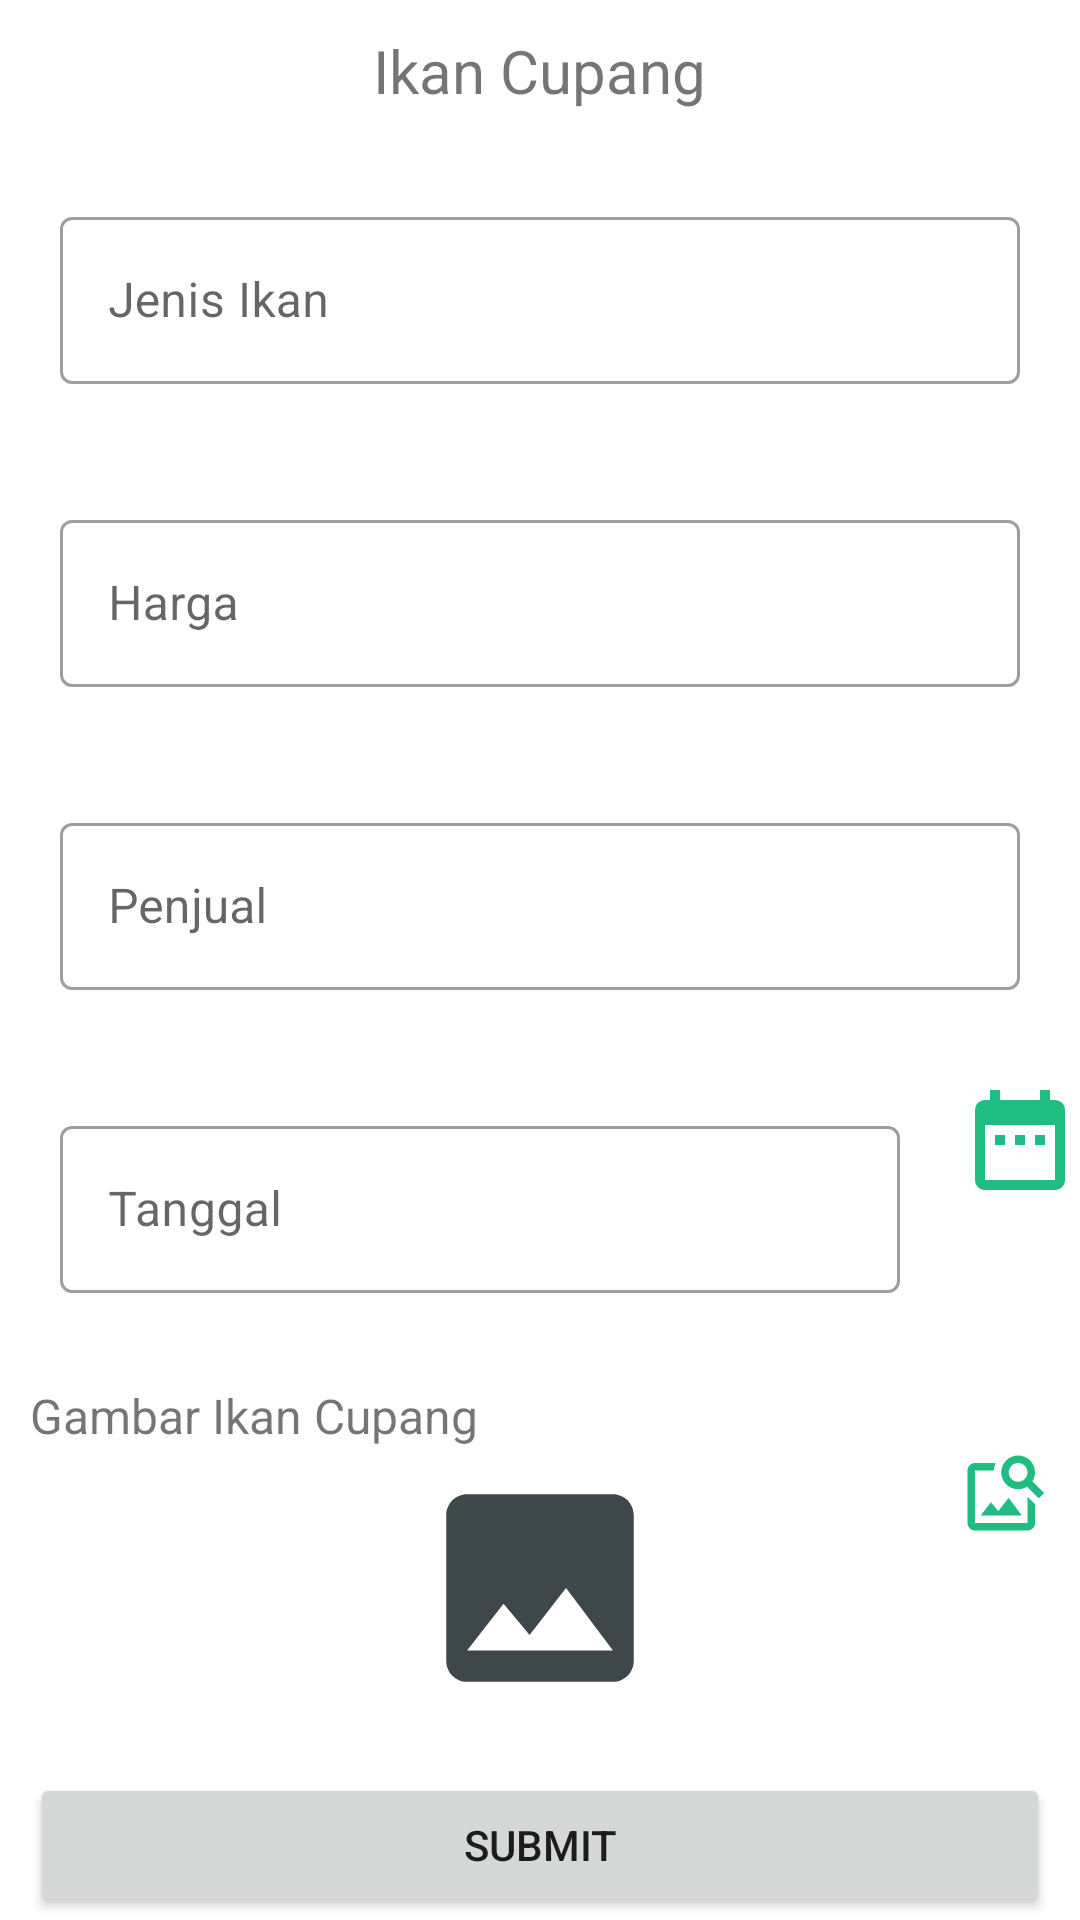

Write the Android layout XML for this screen, with the resource values it uses.
<!-- AndroidManifest.xml: application theme Theme.IkanCupangApp -->
<!-- res/layout/activity_edit_fish.xml -->
<?xml version="1.0" encoding="utf-8"?>
<ScrollView style="@style/size_1">

    <RelativeLayout xmlns:android="http://schemas.android.com/apk/res/android"
        xmlns:app="http://schemas.android.com/apk/res-auto"
        xmlns:tools="http://schemas.android.com/tools"
        style="@style/size_1"
        tools:context=".ui.fish.EditFishActivity">

        <ProgressBar
            android:id="@+id/progress_fish"
            style="@style/Widget.AppCompat.ProgressBar"
            android:layout_width="wrap_content"
            android:layout_height="wrap_content"
            android:layout_below="@+id/title"
            android:layout_centerHorizontal="true"
            android:layout_marginTop="10dp"
            android:visibility="gone" />

        <TextView
            android:id="@+id/title"
            style="@style/size_2"
            android:layout_centerHorizontal="true"
            android:layout_marginTop="10dp"
            android:text="@string/ikan_cupang"
            android:textSize="20sp" />

        <com.google.android.material.textfield.TextInputLayout
            android:id="@+id/inpt_layout1"
            style="@style/Widget.MaterialComponents.TextInputLayout.OutlinedBox"
            android:layout_width="match_parent"
            android:layout_height="wrap_content"
            android:layout_below="@id/title"
            android:layout_marginLeft="10dp"
            android:layout_marginTop="20dp"
            android:layout_marginRight="10dp"
            android:hint="@string/jenis_ikan"
            android:padding="10dp">

            <com.google.android.material.textfield.TextInputEditText
                android:id="@+id/jenis_fish"
                style="@style/size_3"
                android:inputType="text" />
        </com.google.android.material.textfield.TextInputLayout>

        <com.google.android.material.textfield.TextInputLayout
            android:id="@+id/inpt_layout2"
            style="@style/Widget.MaterialComponents.TextInputLayout.OutlinedBox"
            android:layout_width="match_parent"
            android:layout_height="wrap_content"
            android:layout_below="@id/inpt_layout1"
            android:layout_marginLeft="10dp"
            android:layout_marginTop="20dp"
            android:layout_marginRight="10dp"
            android:hint="@string/harga"
            android:padding="10dp">

            <com.google.android.material.textfield.TextInputEditText
                android:id="@+id/price_fish"
                style="@style/size_3"
                android:inputType="numberDecimal" />
        </com.google.android.material.textfield.TextInputLayout>

        <com.google.android.material.textfield.TextInputLayout
            android:id="@+id/inpt_layout3"
            style="@style/Widget.MaterialComponents.TextInputLayout.OutlinedBox"
            android:layout_width="match_parent"
            android:layout_height="wrap_content"
            android:layout_below="@id/inpt_layout2"
            android:layout_marginLeft="10dp"
            android:layout_marginTop="20dp"
            android:layout_marginRight="10dp"
            android:hint="@string/penjual"
            android:padding="10dp">

            <com.google.android.material.textfield.TextInputEditText
                android:id="@+id/seller_fish"
                style="@style/size_3"
                android:inputType="text" />
        </com.google.android.material.textfield.TextInputLayout>

        <com.google.android.material.textfield.TextInputLayout
            android:id="@+id/inpt_layout4"
            style="@style/Widget.MaterialComponents.TextInputLayout.OutlinedBox"
            android:layout_width="match_parent"
            android:layout_height="wrap_content"
            android:layout_below="@id/inpt_layout3"
            android:layout_alignParentLeft="true"
            android:layout_marginLeft="10dp"
            android:layout_marginTop="20dp"
            android:layout_marginRight="10dp"
            android:layout_toLeftOf="@+id/img_selectedDate"
            android:hint="@string/tanggal"
            android:padding="10dp">

            <com.google.android.material.textfield.TextInputEditText
                android:id="@+id/purchaeDate"
                style="@style/size_3"
                android:enabled="false"
                android:inputType="date" />
        </com.google.android.material.textfield.TextInputLayout>

        <ImageView
            android:id="@+id/img_selectedDate"
            android:layout_width="40dp"
            android:layout_height="40dp"
            android:layout_below="@+id/inpt_layout3"
            android:layout_alignParentEnd="true"
            style="@style/size_icon"
            android:layout_marginTop="20dp"
            android:src="@drawable/icon_date" />

        <TextView
            android:id="@+id/txt_imgfish"
            style="@style/size_2"
            android:layout_below="@+id/inpt_layout4"
            android:layout_marginLeft="10dp"
            android:layout_marginTop="20dp"
            android:text="@string/gambar_ikan_cupang"
            android:textSize="16sp" />

        <ImageView
            android:id="@id/img_fish"
            android:layout_width="512px"
            android:layout_height="250px"
            android:layout_below="@+id/txt_imgfish"
            android:layout_centerHorizontal="true"
            android:layout_marginLeft="10dp"
            android:layout_marginTop="5dp"
            android:src="@drawable/icon_image" />

        <ImageView
            android:id="@+id/image_searchfish"
            android:layout_below="@+id/txt_imgfish"
            android:layout_alignParentEnd="true"
            android:layout_marginRight="10dp"
            android:src="@drawable/icon_searchimage"
            style="@style/size_icon" />


        <Button
            android:id="@+id/btn_updatefish"
            android:layout_below="@+id/img_fish"
            android:layout_marginRight="10dp"
            android:layout_marginLeft="10dp"
            android:layout_marginTop="20dp"
            android:text="@string/submit"
            style="@style/size_3"/>

    </RelativeLayout>

</ScrollView>
<!-- resources referenced by this layout -->
<resources>
  <!-- drawable icon_date (drawable) -->
  <vector android:height="24dp" android:tint="#1FBD81"
      android:viewportHeight="24" android:viewportWidth="24"
      android:width="24dp" xmlns:android="http://schemas.android.com/apk/res/android">
      <path android:fillColor="@android:color/white" android:pathData="M9,11L7,11v2h2v-2zM13,11h-2v2h2v-2zM17,11h-2v2h2v-2zM19,4h-1L18,2h-2v2L8,4L8,2L6,2v2L5,4c-1.11,0 -1.99,0.9 -1.99,2L3,20c0,1.1 0.89,2 2,2h14c1.1,0 2,-0.9 2,-2L21,6c0,-1.1 -0.9,-2 -2,-2zM19,20L5,20L5,9h14v11z"/>
  </vector>
  <!-- drawable icon_image (drawable) -->
  <vector android:height="24dp" android:tint="#3E474A"
      android:viewportHeight="24" android:viewportWidth="24"
      android:width="24dp" xmlns:android="http://schemas.android.com/apk/res/android">
      <path android:fillColor="@android:color/white" android:pathData="M21,19V5c0,-1.1 -0.9,-2 -2,-2H5c-1.1,0 -2,0.9 -2,2v14c0,1.1 0.9,2 2,2h14c1.1,0 2,-0.9 2,-2zM8.5,13.5l2.5,3.01L14.5,12l4.5,6H5l3.5,-4.5z"/>
  </vector>
  <!-- drawable icon_searchimage (drawable) -->
  <vector android:height="24dp" android:tint="#1FBD81"
      android:viewportHeight="24" android:viewportWidth="24"
      android:width="24dp" xmlns:android="http://schemas.android.com/apk/res/android">
      <path android:fillColor="@android:color/white" android:pathData="M18,13v7L4,20L4,6h5.02c0.05,-0.71 0.22,-1.38 0.48,-2L4,4c-1.1,0 -2,0.9 -2,2v14c0,1.1 0.9,2 2,2h14c1.1,0 2,-0.9 2,-2v-5l-2,-2zM16.5,18h-11l2.75,-3.53 1.96,2.36 2.75,-3.54zM19.3,8.89c0.44,-0.7 0.7,-1.51 0.7,-2.39C20,4.01 17.99,2 15.5,2S11,4.01 11,6.5s2.01,4.5 4.49,4.5c0.88,0 1.7,-0.26 2.39,-0.7L21,13.42 22.42,12 19.3,8.89zM15.5,9C14.12,9 13,7.88 13,6.5S14.12,4 15.5,4 18,5.12 18,6.5 16.88,9 15.5,9z"/>
  </vector>
  <string name="gambar_ikan_cupang">Gambar Ikan Cupang</string>
  <string name="harga">Harga</string>
  <string name="ikan_cupang">Ikan Cupang</string>
  <string name="jenis_ikan">Jenis Ikan</string>
  <string name="penjual">Penjual</string>
  <string name="submit">SUBMIT</string>
  <string name="tanggal">Tanggal</string>
  <style name="size_1">
          <item name="android:layout_width">match_parent</item>
          <item name="android:layout_height">match_parent</item>
      </style>
  <style name="size_2">
          <item name="android:layout_width">wrap_content</item>
          <item name="android:layout_height">wrap_content</item>
      </style>
  <style name="size_3">
          <item name="android:layout_width">match_parent</item>
          <item name="android:layout_height">wrap_content</item>
      </style>
  <style name="size_icon">
          <item name="android:layout_width">90px</item>
          <item name="android:layout_height">90px</item>
      </style>
  <style name="Theme.IkanCupangApp" parent="Theme.MaterialComponents.DayNight.DarkActionBar">
          
          <item name="colorPrimary">@color/purple_500</item>
          <item name="colorPrimaryVariant">@color/purple_700</item>
          <item name="colorOnPrimary">@color/white</item>
          
          <item name="colorSecondary">@color/teal_200</item>
          <item name="colorSecondaryVariant">@color/teal_700</item>
          <item name="colorOnSecondary">@color/black</item>
          
          <item name="android:statusBarColor" tools:targetApi="l">?attr/colorPrimaryVariant</item>
          
      </style>
  <color name="purple_500">#FF6200EE</color>
  <color name="purple_700">#FF3700B3</color>
  <color name="white">#FFFFFFFF</color>
  <color name="teal_200">#FF03DAC5</color>
  <color name="teal_700">#FF018786</color>
  <color name="black">#FF000000</color>
</resources>
